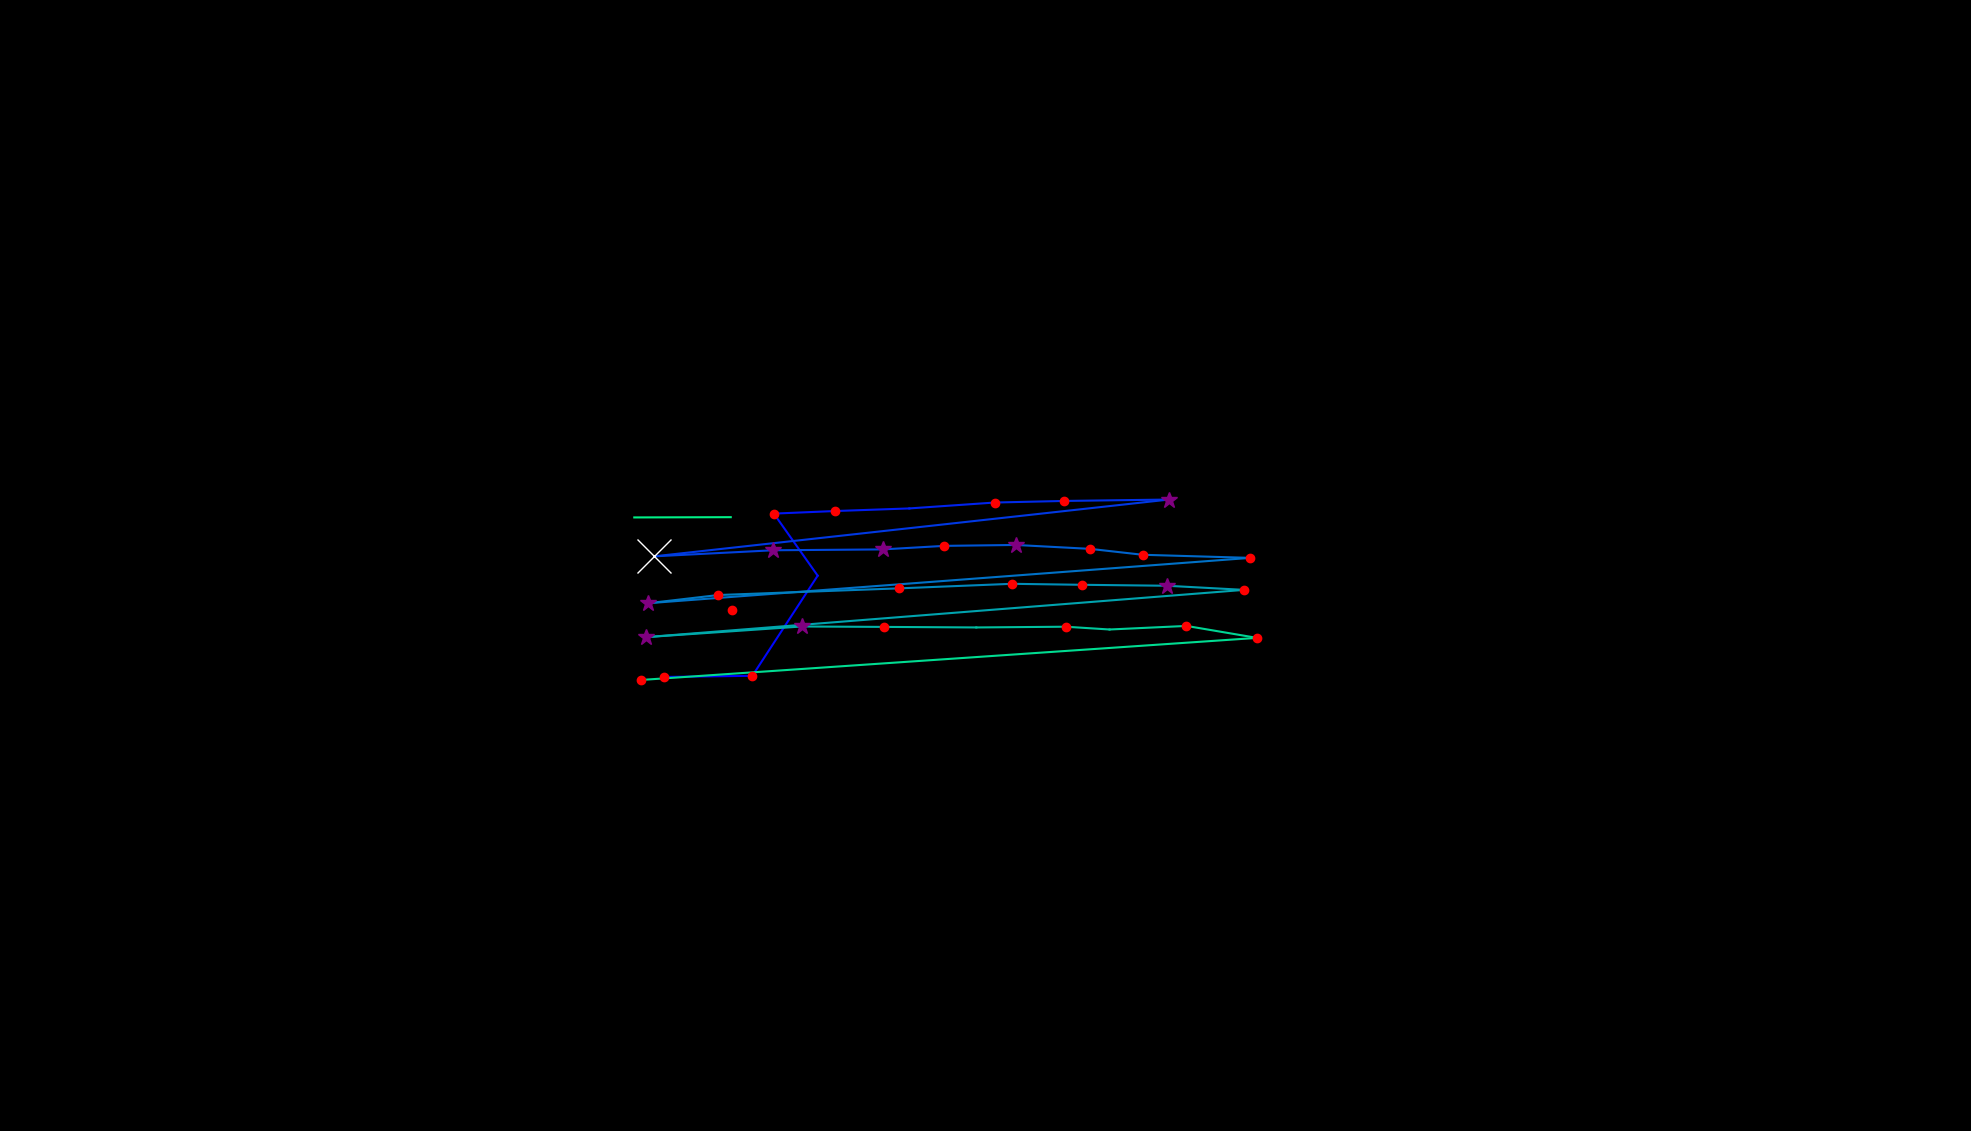

Values plotted in this chart, from the file beside it:
, fixation_id, timestamp, avg_gaze_x, avg_gaze_y, duration
0, 221.0, 59811, 862.7, 589.6, 216.9
1, 222.0, 60064, 977.1, 591.2, 180.7
2, 223.0, 60353, 1062, 721.2, 96.39
3, 224.0, 60582, 1005, 801.8, 228.9
4, 225.0, 60835, 1085, 805.2, 120.5
5, 226.0, 60980, 1181, 808.5, 96.39
6, 227.0, 61534, 1292, 816.2, 192.8
7, 228.0, 61751, 1382, 818.2, 228.9
8, 229.0, 62064, 1518, 820.1, 313.3
9, 230.0, 62462, 849.6, 746.3, 566.3
10, 231.0, 63077, 1004, 754.2, 385.6
11, 232.0, 63486, 1146, 755.3, 337.4
12, 233.0, 63860, 1227, 759.9, 120.5
13, 234.0, 64004, 1319, 761.1, 277.1
14, 235.0, 64342, 1416, 756, 120.5
15, 236.0, 64486, 1484, 748.3, 180.7
16, 237.0, 64691, 1624, 744.3, 204.8
17, 238.0, 65004, 842.1, 685.5, 313.3
18, 239.0, 65354, 932.7, 696.1, 241
19, 240.0, 65655, 1168, 704.8, 216.9
20, 241.0, 65956, 1314, 710.6, 120.5
21, 242.0, 66101, 1405, 709.4, 228.9
22, 243.0, 66354, 1515, 708.1, 265.1
23, 244.0, 66643, 1616, 702.8, 156.6
24, 245.0, 66884, 838.9, 641.4, 265.1
25, 246.0, 67185, 1041, 655.2, 277.1
26, 247.0, 67486, 1149, 654.7, 156.6
27, 248.0, 67679, 1268, 654, 108.4
28, 249.0, 67812, 1384, 654.9, 204.8
29, 250.0, 68041, 1441, 651.3, 108.4
30, 251.0, 68185, 1541, 655.9, 120.5
31, 252.0, 68330, 1632, 640.4, 120.5
32, 253.0, 68535, 833, 585.8, 120.5
33, 255.0, 68932, 950.3, 676.7, 180.7
34, 258.0, 69788, 949, 797.2, 24.1
35, 259.0, 69957, 823.7, 796.8, 24.1
